2-way image classification set "Train&Test Dataset Images" from GitHub (Vishweshwar-6/Virtual-Detection-of-Freeway-Crashes); label vocabulary: crash, non crash.

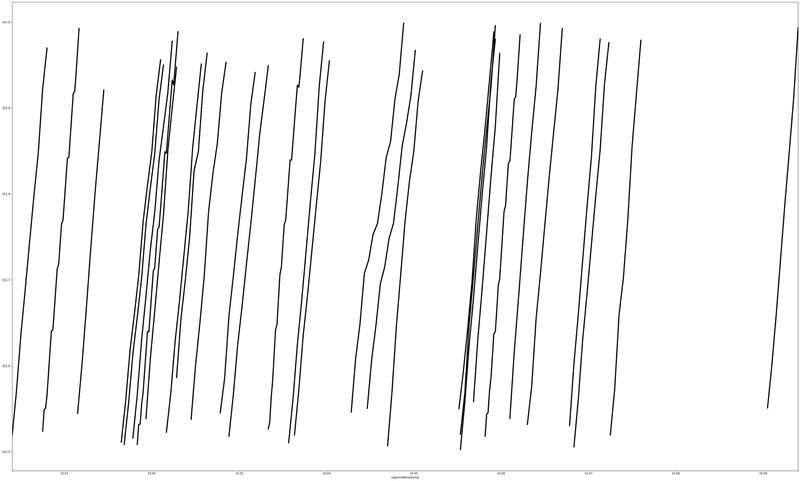
Label: non crash

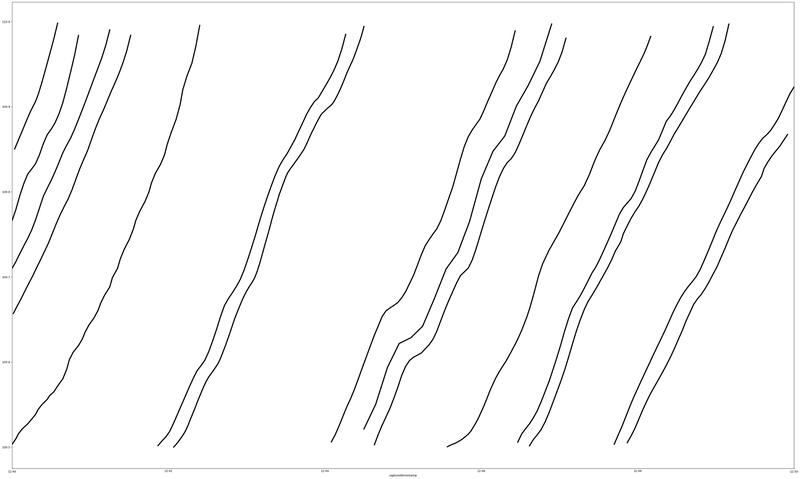
Label: crash

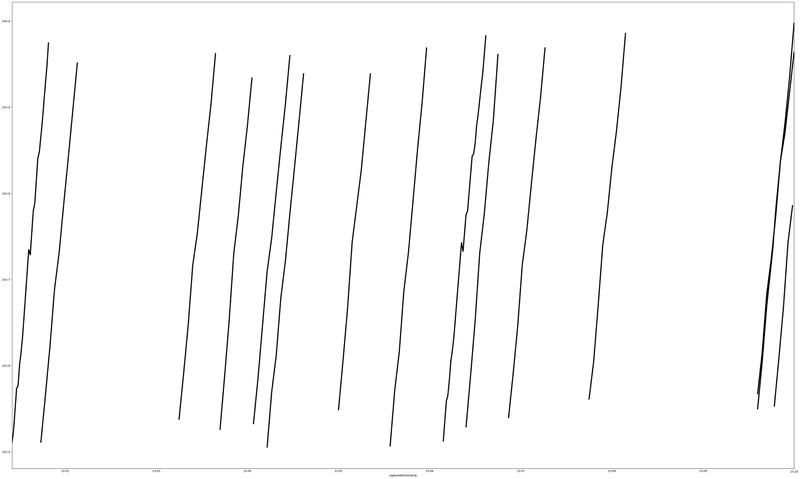
Label: non crash

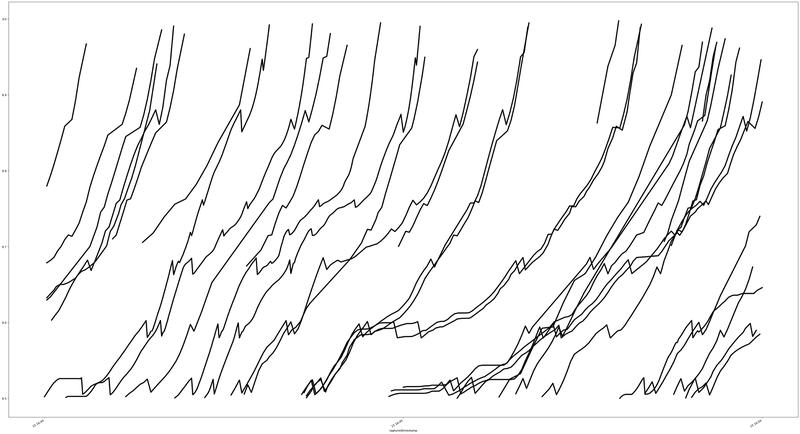
Label: crash
